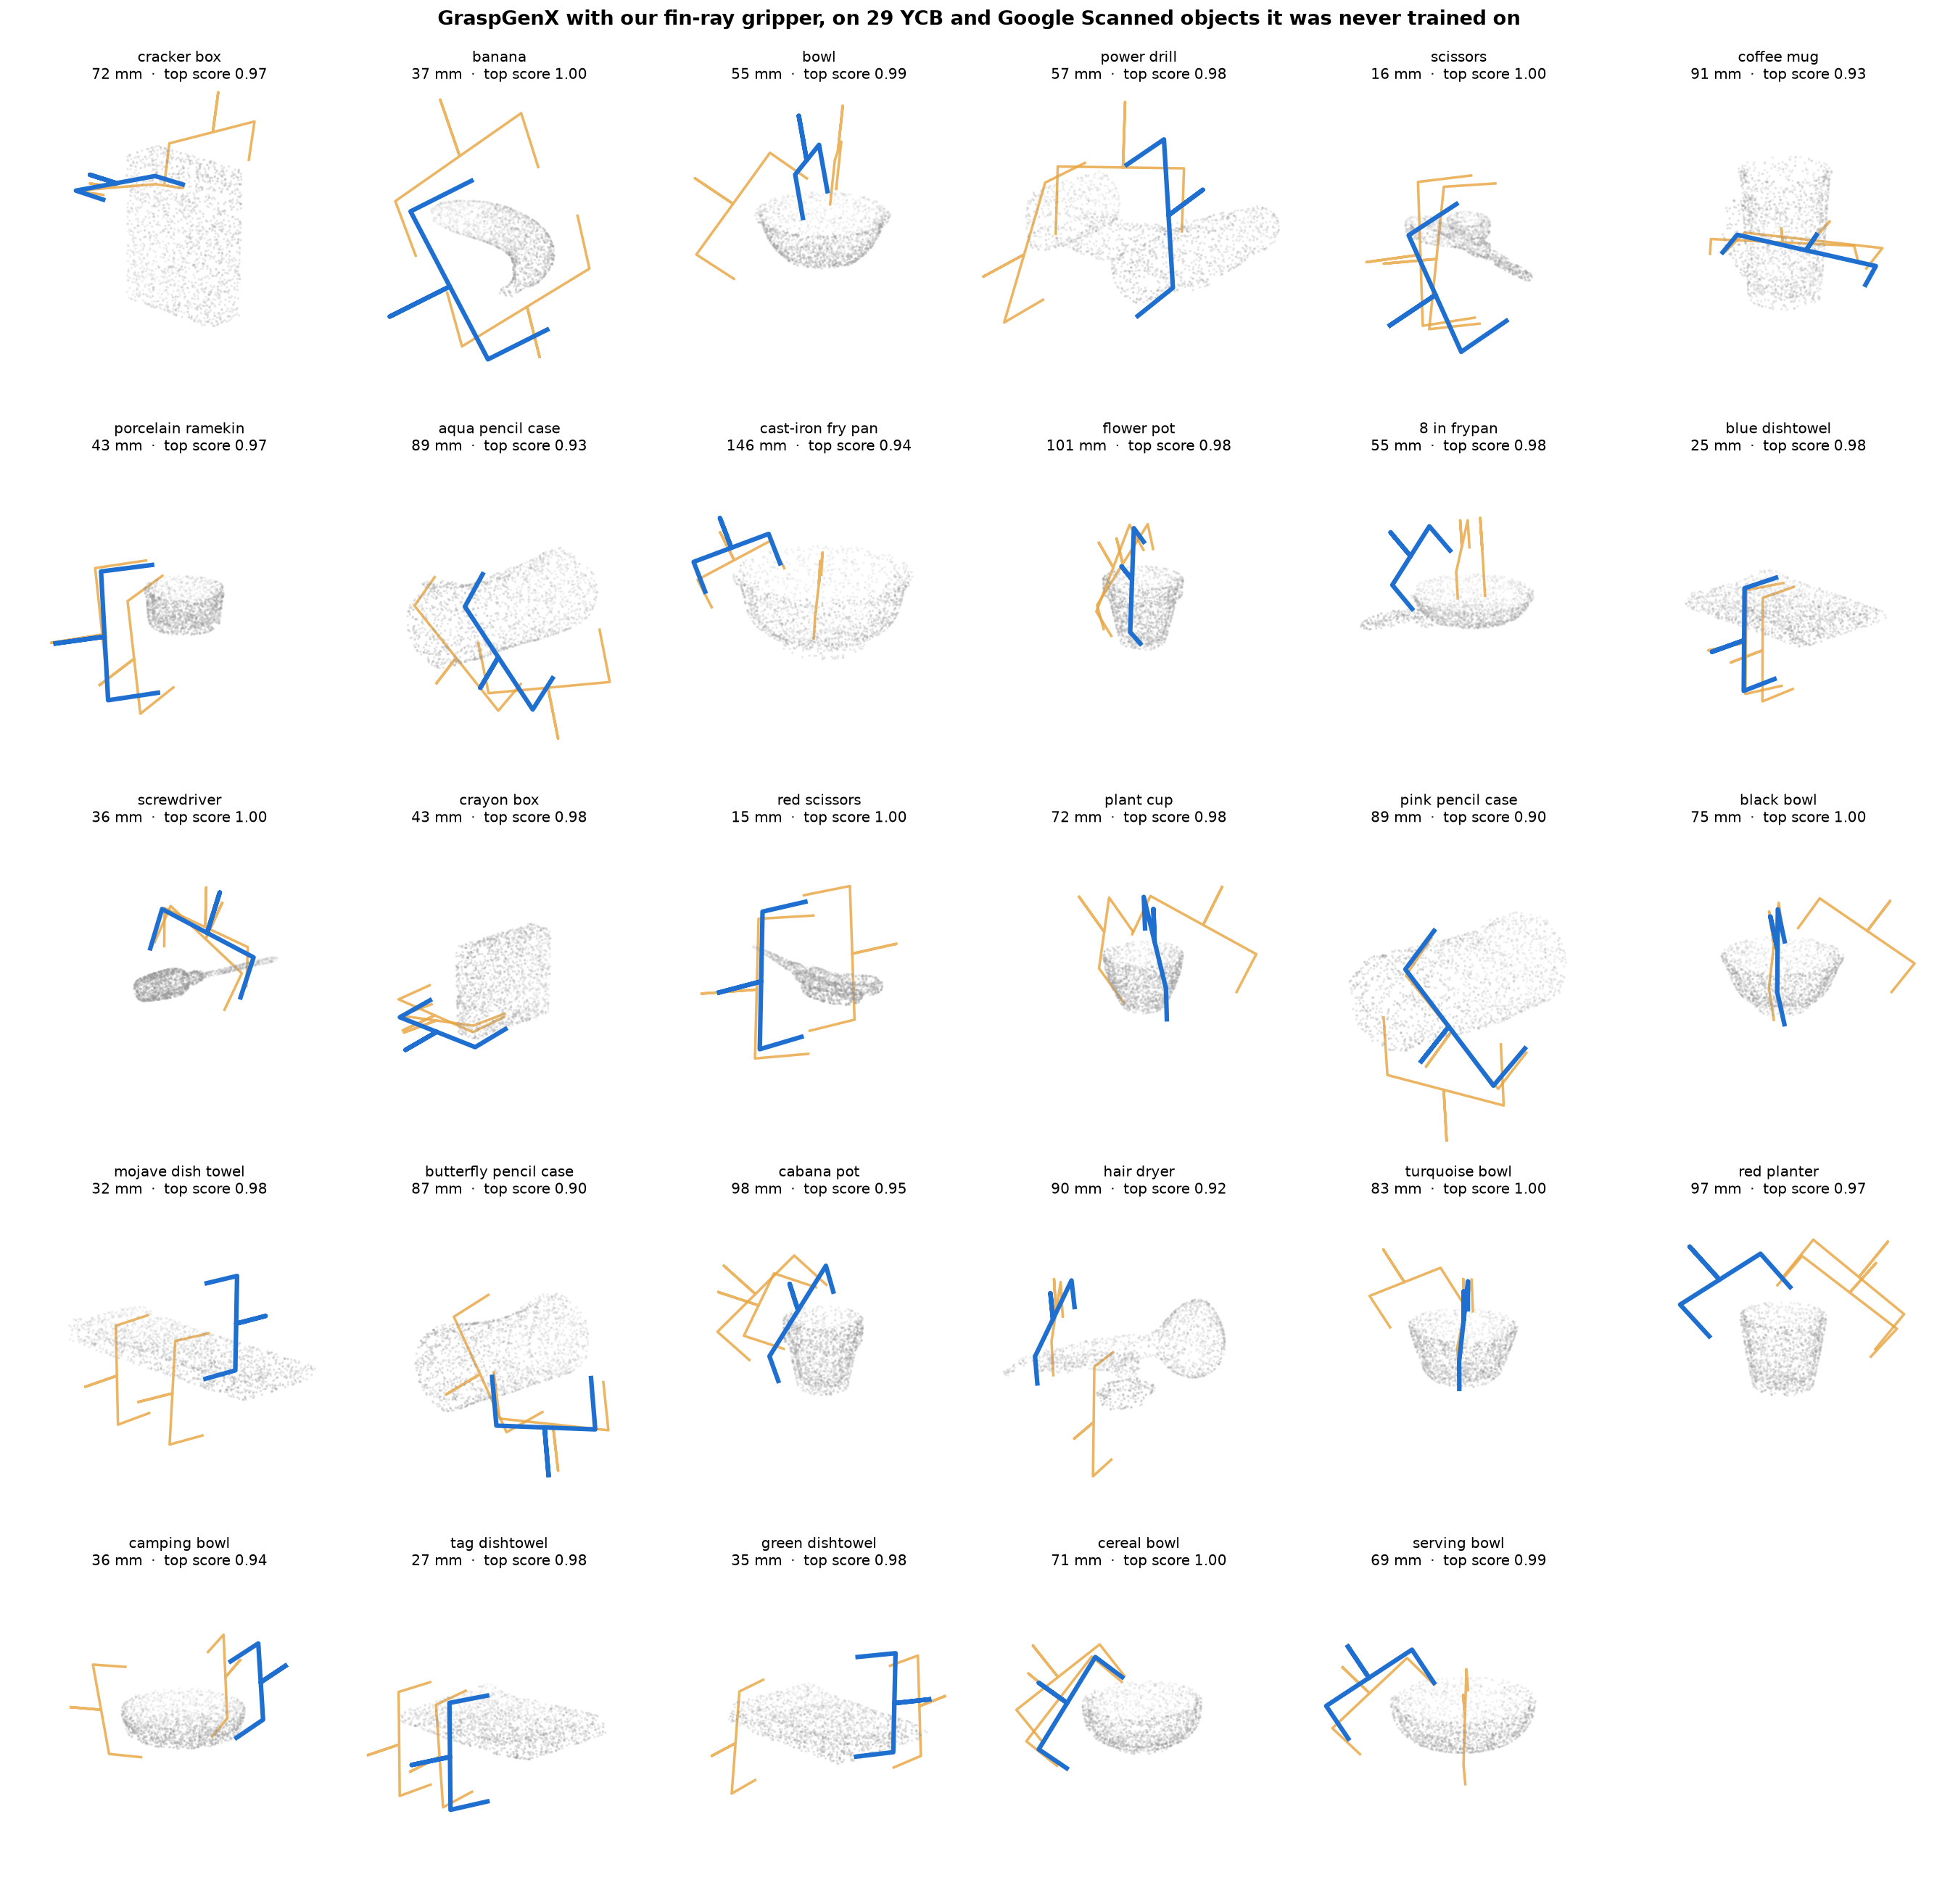

The table this chart was drawn from, first rows:
object, short_side_mm, grasps, top_score, median_score
cracker box, 72, 40, 0.973, 0.956
banana, 37, 40, 0.997, 0.995
bowl, 55, 40, 0.99, 0.976
power drill, 57, 40, 0.977, 0.924
scissors, 16, 40, 0.995, 0.985
coffee mug, 91, 40, 0.933, 0.845
porcelain ramekin, 43, 40, 0.966, 0.944
aqua pencil case, 89, 40, 0.935, 0.851
cast-iron fry pan, 146, 40, 0.944, 0.907
flower pot, 101, 40, 0.977, 0.926
8 in frypan, 55, 40, 0.982, 0.943
blue dishtowel, 25, 40, 0.983, 0.973
screwdriver, 36, 40, 0.996, 0.991
crayon box, 43, 40, 0.985, 0.969
red scissors, 15, 40, 0.997, 0.99
plant cup, 72, 40, 0.985, 0.938
pink pencil case, 89, 40, 0.904, 0.839
black bowl, 75, 40, 0.999, 0.997
mojave dish towel, 32, 40, 0.981, 0.968
butterfly pencil case, 87, 40, 0.899, 0.816
cabana pot, 98, 40, 0.947, 0.858
hair dryer, 90, 40, 0.917, 0.844
turquoise bowl, 83, 40, 0.998, 0.994
red planter, 97, 40, 0.969, 0.914
camping bowl, 36, 40, 0.941, 0.916
tag dishtowel, 27, 40, 0.983, 0.973
green dishtowel, 35, 40, 0.979, 0.969
cereal bowl, 71, 40, 0.995, 0.986
serving bowl, 69, 40, 0.994, 0.982
